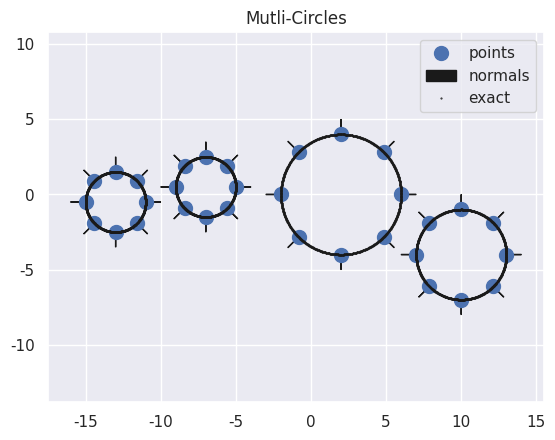

This chart was generated by the following Python code:
import numpy as np

class multi_circle(object):
    
    def __init__(self,centers,radii):
        self.center = []
        self.radius = []
        for (c,r) in zip(centers,radii):
            self.add_circle(c,r)

    def add_circle(self,center,r):
        self.center.append(center)
        self.radius.append(r)

    def points(self,num_pts):
        theta = np.linspace(0,2*np.pi,num_pts,endpoint=False)
        pts = np.empty((0,2))
        for (cent,r) in zip(self.center,self.radius):
            px = cent[0]+r*np.cos(theta)
            py = cent[1]+r*np.sin(theta)
            pts = np.vstack((pts,np.stack((px,py),axis=1)))
        return pts

    def unit_pt_normals(self,num_pts):
        theta = np.linspace(0,2*np.pi,num_pts,endpoint=False)
        norms = np.empty((0,2))
        for i in range(len(self.radius)):
            nx = np.cos(theta)
            ny = np.sin(theta)
            norms = np.vstack((norms,np.stack((nx,ny),axis=1)))
        return norms


if __name__ == '__main__':
    import matplotlib.pyplot as plt
    import seaborn as sns

    centers = [[-13.,-0.5],[-7.,0.5],[2.,0.],[10.,-4.]]
    radii = [2.,2.,4.,3.]

    m = multi_circle(centers,radii)

    surf_pts = m.points(8)
    normals = m.unit_pt_normals(8)

    sns.set()
    plt.plot(surf_pts[:,0],surf_pts[:,1],'b.',markersize=20,label='points')
    for i,(i_pt,i_norm) in enumerate(zip(surf_pts,normals)):
        if i == 0:
            plt.arrow(i_pt[0],i_pt[1],i_norm[0],i_norm[1],color='k',label='normals')
        else:
            plt.arrow(i_pt[0],i_pt[1],i_norm[0],i_norm[1],color='k')

    exact = m.points(1000)
    plt.plot(exact[:,0],exact[:,1],'k.',markersize=1,label='exact')

    plt.legend(loc='upper right')
    plt.title('Mutli-Circles')
    plt.axis('equal')
    plt.show()